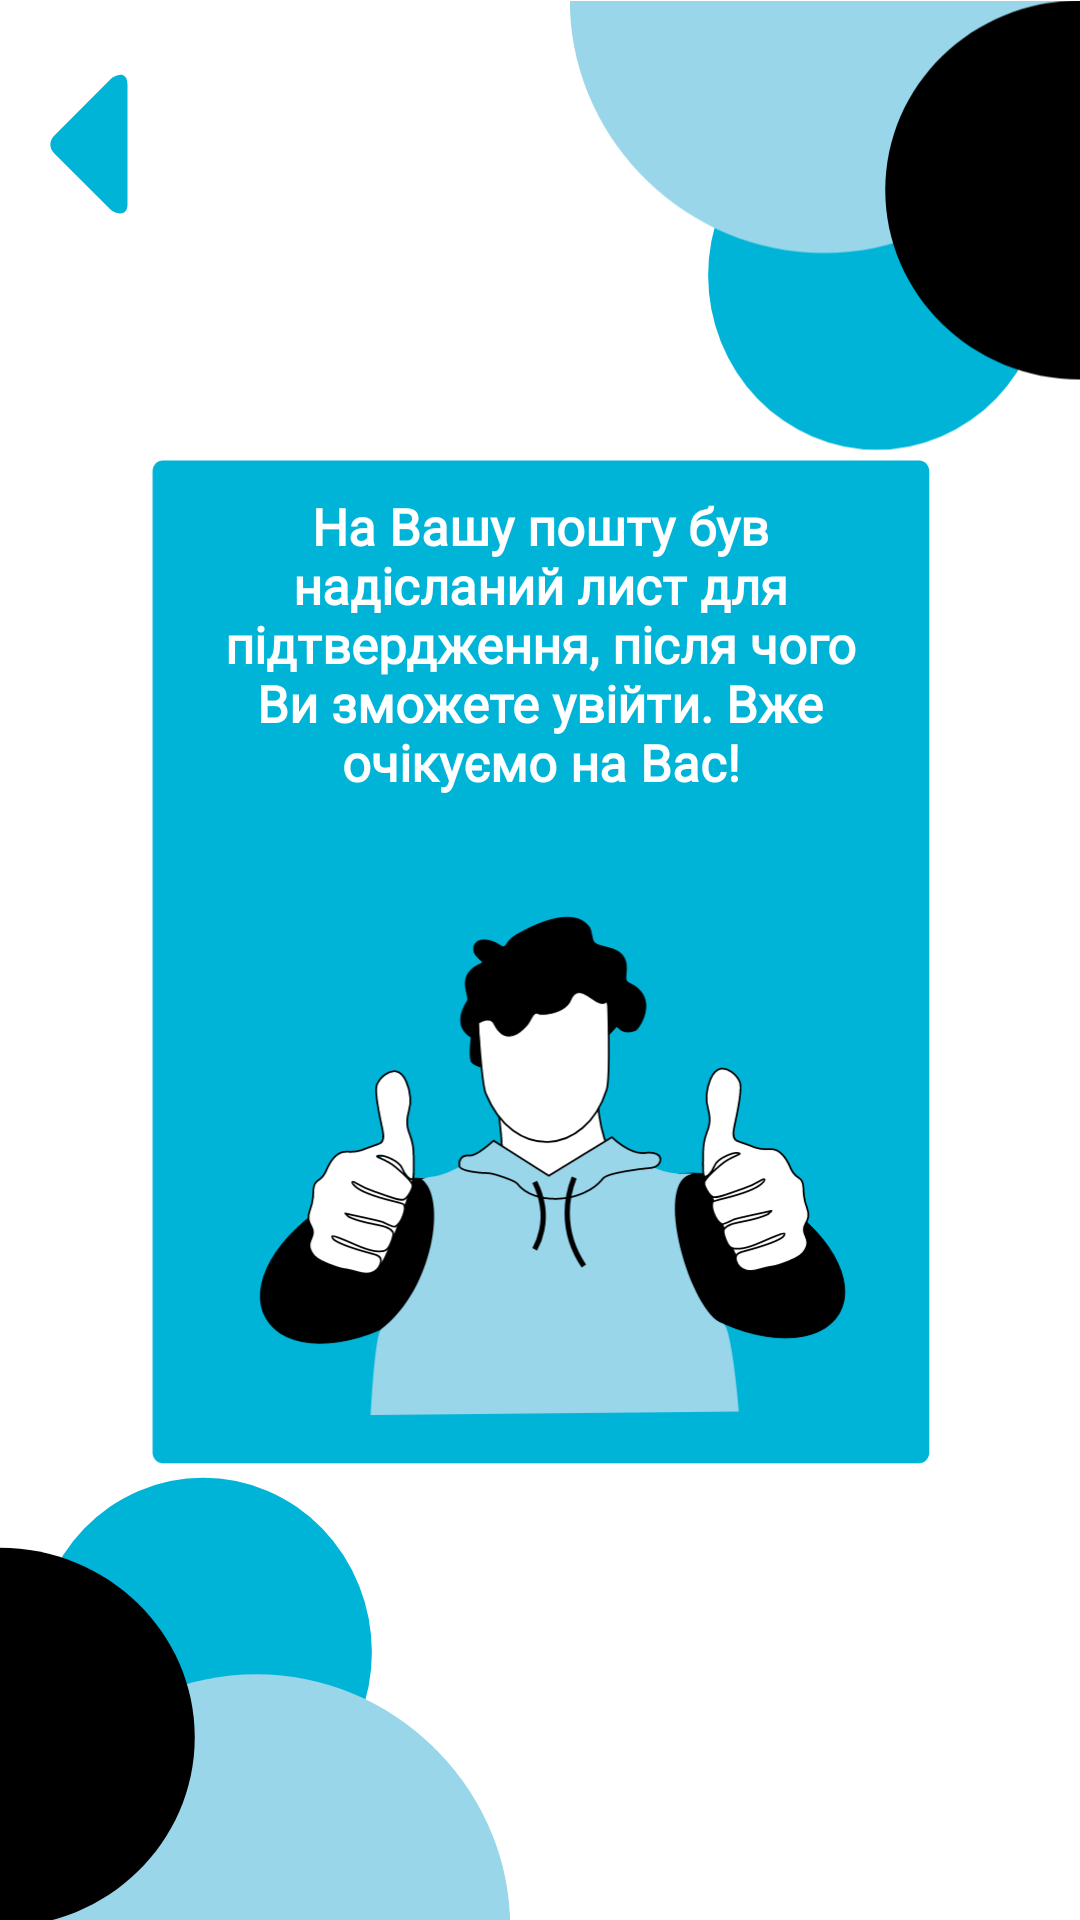

Here is an Android app screen rendered from its layout file. Give the layout XML and the strings, colors and styles it references.
<!-- AndroidManifest.xml: application theme Theme.FreeWill -->
<!-- res/layout/activity_check_entrance.xml -->
<?xml version="1.0" encoding="utf-8"?>
<androidx.constraintlayout.widget.ConstraintLayout xmlns:android="http://schemas.android.com/apk/res/android"
    xmlns:app="http://schemas.android.com/apk/res-auto"
    xmlns:tools="http://schemas.android.com/tools"
    android:layout_width="match_parent"
    android:layout_height="match_parent"
    tools:context=".CheckEntranceActivity">

    <ImageView
        android:id="@+id/imageView15"
        android:layout_width="170dp"
        android:layout_height="225dp"
        android:layout_marginTop="-28dp"
        app:layout_constraintEnd_toEndOf="parent"
        app:layout_constraintTop_toTopOf="parent"
        app:srcCompat="@drawable/circles_up_2" />

    <ImageView
        android:id="@+id/imageView16"
        android:layout_width="65dp"
        android:layout_height="77dp"
        android:layout_marginStart="2dp"
        android:layout_marginTop="10dp"
        app:layout_constraintStart_toStartOf="parent"
        app:layout_constraintTop_toTopOf="parent"
        app:srcCompat="@drawable/back" />

    <ImageView
        android:id="@+id/imageView20"
        android:layout_width="match_parent"
        android:layout_height="540dp"
        android:layout_marginStart="45dp"
        android:layout_marginTop="100dp"
        android:layout_marginEnd="45dp"
        android:layout_marginBottom="100dp"
        app:layout_constraintBottom_toBottomOf="parent"
        app:layout_constraintEnd_toEndOf="parent"
        app:layout_constraintStart_toStartOf="parent"
        app:layout_constraintTop_toTopOf="parent"
        app:srcCompat="@drawable/boy" />

    <ImageView
        android:id="@+id/imageView21"
        android:layout_width="170dp"
        android:layout_height="401dp"
        android:layout_marginBottom="-118dp"
        app:layout_constraintBottom_toBottomOf="parent"
        app:layout_constraintStart_toStartOf="parent"
        app:srcCompat="@drawable/circles_down_1" />

    <TextView
        android:id="@+id/textView8"
        android:layout_width="220dp"
        android:layout_height="162dp"
        android:layout_marginStart="40dp"
        android:layout_marginTop="50dp"
        android:layout_marginEnd="40dp"
        android:layout_marginBottom="200dp"
        android:fontFamily="@font/comfortaa"
        android:text="@string/check_registr"
        android:textAlignment="center"
        android:textColor="@color/white"
        android:textSize="17sp"
        android:textStyle="bold"
        app:layout_constraintBottom_toBottomOf="@+id/imageView20"
        app:layout_constraintEnd_toEndOf="@+id/imageView20"
        app:layout_constraintStart_toStartOf="@+id/imageView20"
        app:layout_constraintTop_toTopOf="@+id/imageView20" />
</androidx.constraintlayout.widget.ConstraintLayout>
<!-- resources referenced by this layout -->
<resources>
  <color name="white">#FFFFFFFF</color>
  <!-- drawable back (drawable) -->
  <vector xmlns:android="http://schemas.android.com/apk/res/android"
      android:width="1080dp"
      android:height="1080dp"
      android:viewportWidth="1080"
      android:viewportHeight="1080">
      <path
          android:pathData="M672.9,867.8c0,66.4 -68.2,52.6 -94.1,26.7L265.3,581c-25.9,-25.9 -25.9,-68.2 0,-94.1l313.5,-313.5c25.9,-25.9 94.1,-50.4 94.1,30.7"
          android:fillColor="#00B4D8"/>
  </vector>
  <!-- drawable boy: vector/xml drawable (drawable, 6977 chars, omitted) -->
  <!-- drawable circles_down_1 (drawable) -->
  <vector xmlns:android="http://schemas.android.com/apk/res/android"
      android:width="1080dp"
      android:height="1080dp"
      android:viewportWidth="1080"
      android:viewportHeight="1080">
    <path
        android:pathData="M73.3,498.1a357.1,369.6 0,1 0,714.2 0a357.1,369.6 0,1 0,-714.2 0z"
        android:fillColor="#00B4D8"/>
    <path
        android:pathData="M1080.4,1080L0,1079.9c0,-291.7 248.6,-534.9 542.9,-534.9S1080.4,788.3 1080.4,1080z"
        android:fillColor="#99D6EA"/>
    <path
        android:fillColor="#FF000000"
        android:pathData="M0,1079.9V277.1c227.8,0 412.4,179.7 412.4,401.4S227.8,1079.9 0,1079.9z"/>
  </vector>
  <!-- drawable circles_up_2 (drawable) -->
  <vector xmlns:android="http://schemas.android.com/apk/res/android"
      android:width="1080dp"
      android:height="1080dp"
      android:viewportWidth="1080"
      android:viewportHeight="1080">
    <path
        android:pathData="M292.5,581.8a357.1,369.6 0,1 0,714.2 0a357.1,369.6 0,1 0,-714.2 0z"
        android:fillColor="#00B4D8"/>
    <path
        android:pathData="M-0.4,-0.1L1080,0c0,291.7 -248.6,534.9 -542.9,534.9S-0.4,291.6 -0.4,-0.1z"
        android:fillColor="#99D6EA"/>
    <path
        android:fillColor="#FF000000"
        android:pathData="M1080,0v802.8c-227.8,0 -412.4,-179.7 -412.4,-401.4S852.2,0 1080,0z"/>
  </vector>
  <string name="check_registr"><b>На Вашу пошту був надісланий лист для підтвердження, після чого Ви зможете увійти.</b>
      <b>Вже очікуємо на Вас!</b></string>
  <style name="Theme.FreeWill" parent="Theme.MaterialComponents.DayNight.NoActionBar">
          
          <item name="colorPrimary">@color/dark_blue</item>
          <item name="colorPrimaryVariant">@color/white</item>
          <item name="colorOnPrimary">@color/white</item>
          
          <item name="colorSecondary">@color/teal_200</item>
          <item name="colorSecondaryVariant">@color/teal_700</item>
          <item name="colorOnSecondary">@color/black</item>
          
          <item name="android:statusBarColor" tools:targetApi="l">?attr/colorPrimaryVariant</item>
          
      </style>
  <color name="teal_200">#FF03DAC5</color>
  <color name="teal_700">#FF018786</color>
  <color name="black">#FF000000</color>
</resources>
